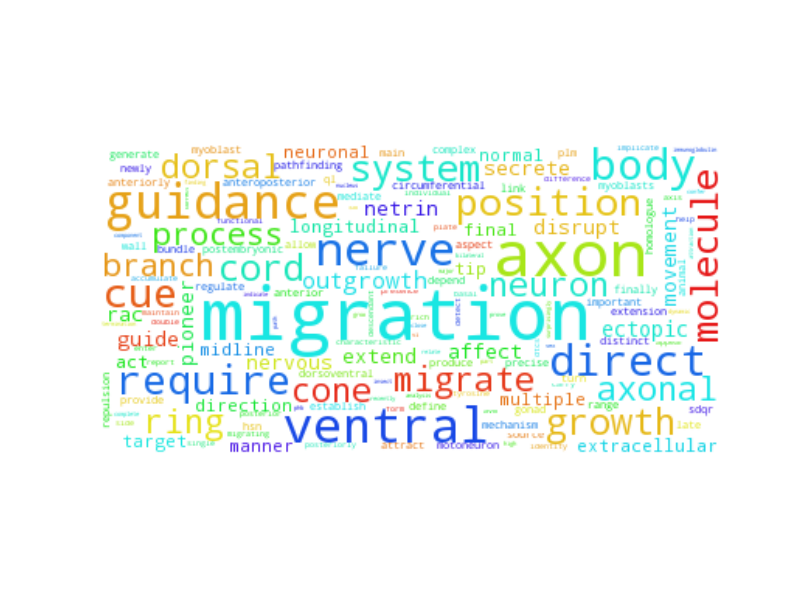

Data behind this chart, as committed beside it:
migration, 413.5
axon, 314.5
guidance, 177.5
ventral, 174.5
nerve, 148.5
body, 129.5
direct, 129.5
cue, 122.5
require, 112.5
position, 110.5
system, 101.5
molecule, 100.5
growth, 94.5
cord, 93.5
migrate, 84.5
ring, 77.5
cone, 74.5
dorsal, 73.5
axonal, 72.5
neuron, 71.5
process, 64.5
branch, 64.5
outgrowth, 56.5
ectopic, 46.5
movement, 39.5
netrin, 39.5
affect, 36.5
guide, 36.5
nervous, 35.5
rac, 34.5
pioneer, 32.5
disrupt, 30.5
extend, 30.5
secrete, 30.5
longitudinal, 30.5
act, 29.5
extracellular, 28.5
multiple, 23.5
tip, 21.5
direction, 21.5
final, 21.5
target, 20.5
neuronal, 20.5
manner, 20.5
midline, 20.5
normal, 19.5
anteroposterior, 19.5
motoneuron, 19.5
dorsoventral, 19.5
circumferential, 19.5
finally, 18.5
wall, 17.5
hsn, 17.5
pathfinding, 17.5
late, 16.5
gonad, 16.5
postembryonic, 16.5
myoblasts, 16.5
repulsion, 16.5
important, 15.5
mechanism, 14.5
... 3,732 more rows
